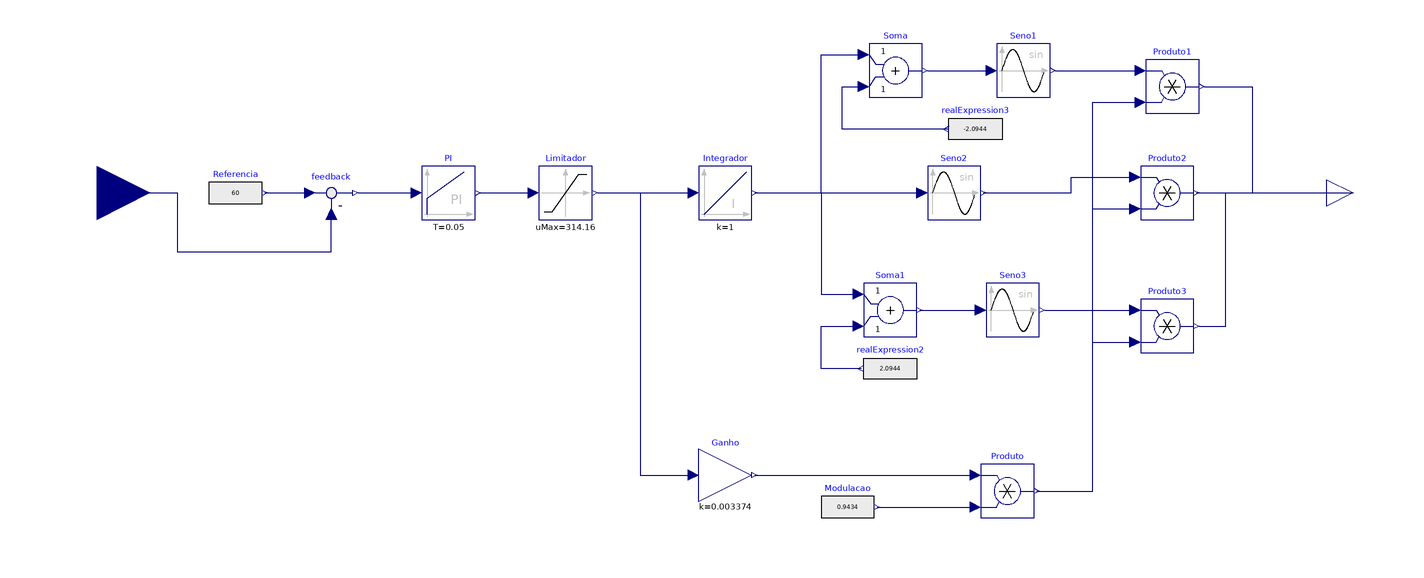

This picture is the connection diagram that the Modelica source below describes through its graphical annotations.

model ModeloSeno
  Modelica.Blocks.Math.Sin Seno2 annotation(
    Placement(visible = true, transformation(origin = {58, 20}, extent = {{-10, -10}, {10, 10}}, rotation = 0)));
  Modelica.Blocks.Math.Sin Seno1 annotation(
    Placement(visible = true, transformation(origin = {84, 66}, extent = {{-10, -10}, {10, 10}}, rotation = 0)));
  Modelica.Blocks.Math.Sin Seno3 annotation(
    Placement(visible = true, transformation(origin = {80, -24}, extent = {{-10, -10}, {10, 10}}, rotation = 0)));
  Modelica.Blocks.Sources.RealExpression realExpression2(y = 2.0944) annotation(
    Placement(visible = true, transformation(origin = {34, -46}, extent = {{10, -10}, {-10, 10}}, rotation = 0)));
  Modelica.Blocks.Sources.RealExpression realExpression3(y = -2.0944) annotation(
    Placement(visible = true, transformation(origin = {66, 44}, extent = {{10, -10}, {-10, 10}}, rotation = 0)));
  Modelica.Blocks.Continuous.Integrator Integrador(k = 1, use_reset = false)  annotation(
    Placement(visible = true, transformation(origin = {-28, 20}, extent = {{-10, -10}, {10, 10}}, rotation = 0)));
  Modelica.Blocks.Continuous.PI PI(T = 0.05, k = 0.5, x_start = 0, y_start = 0)  annotation(
    Placement(visible = true, transformation(origin = {-132, 20}, extent = {{-10, -10}, {10, 10}}, rotation = 0)));
  Modelica.Blocks.Math.Add Soma annotation(
    Placement(visible = true, transformation(origin = {36, 66}, extent = {{-10, -10}, {10, 10}}, rotation = 0)));
  Modelica.Blocks.Math.Add Soma1 annotation(
    Placement(visible = true, transformation(origin = {34, -24}, extent = {{-10, -10}, {10, 10}}, rotation = 0)));
  Modelica.Blocks.Math.Feedback feedback annotation(
    Placement(visible = true, transformation(origin = {-176, 20}, extent = {{-10, -10}, {10, 10}}, rotation = 0)));
  Modelica.Blocks.Sources.RealExpression Referencia(y = 60)  annotation(
    Placement(visible = true, transformation(origin = {-212, 20}, extent = {{-10, -10}, {10, 10}}, rotation = 0)));
  Modelica.Blocks.Math.Gain Ganho(k = 3.374e-3)  annotation(
    Placement(visible = true, transformation(origin = {-28, -86}, extent = {{-10, -10}, {10, 10}}, rotation = 0)));
  Modelica.Blocks.Math.Product Produto3 annotation(
    Placement(visible = true, transformation(origin = {138, -30}, extent = {{-10, -10}, {10, 10}}, rotation = 0)));
  Modelica.Blocks.Math.Product Produto2 annotation(
    Placement(visible = true, transformation(origin = {138, 20}, extent = {{-10, -10}, {10, 10}}, rotation = 0)));
  Modelica.Blocks.Math.Product Produto annotation(
    Placement(visible = true, transformation(origin = {78, -92}, extent = {{-10, -10}, {10, 10}}, rotation = 0)));
  Modelica.Blocks.Math.Product Produto1 annotation(
    Placement(visible = true, transformation(origin = {140, 60}, extent = {{-10, -10}, {10, 10}}, rotation = 0)));
  Modelica.Blocks.Sources.RealExpression Modulacao(y = 0.9434)  annotation(
    Placement(visible = true, transformation(origin = {18, -98}, extent = {{-10, -10}, {10, 10}}, rotation = 0)));
  Modelica.Blocks.Interfaces.RealOutput Saida[3] annotation(
    Placement(visible = true, transformation(origin = {208, 20}, extent = {{-10, -10}, {10, 10}}, rotation = 0), iconTransformation(origin = {210, 0}, extent = {{-10, -10}, {10, 10}}, rotation = 0)));
  Modelica.Blocks.Interfaces.RealInput Entrada annotation(
    Placement(visible = true, transformation(origin = {-264, 20}, extent = {{-20, -20}, {20, 20}}, rotation = 0), iconTransformation(origin = {-260, 0}, extent = {{-20, -20}, {20, 20}}, rotation = 0)));
  Modelica.Blocks.Nonlinear.Limiter Limitador(uMax = 314.16)  annotation(
    Placement(visible = true, transformation(origin = {-88, 20}, extent = {{-10, -10}, {10, 10}}, rotation = 0)));
equation
  connect(Integrador.y, Seno2.u) annotation(
    Line(points = {{-17, 20}, {46, 20}}, color = {0, 0, 127}));
  connect(Soma.y, Seno1.u) annotation(
    Line(points = {{48, 66}, {72, 66}}, color = {0, 0, 127}));
  connect(Integrador.y, Soma.u1) annotation(
    Line(points = {{-17, 20}, {8, 20}, {8, 72}, {24, 72}}, color = {0, 0, 127}));
  connect(realExpression3.y, Soma.u2) annotation(
    Line(points = {{56, 44}, {16, 44}, {16, 60}, {24, 60}}, color = {0, 0, 127}));
  connect(Soma1.y, Seno3.u) annotation(
    Line(points = {{45, -24}, {68, -24}}, color = {0, 0, 127}));
  connect(realExpression2.y, Soma1.u2) annotation(
    Line(points = {{23, -46}, {8, -46}, {8, -30}, {22, -30}}, color = {0, 0, 127}));
  connect(Integrador.y, Soma1.u1) annotation(
    Line(points = {{-17, 20}, {8, 20}, {8, -18}, {22, -18}}, color = {0, 0, 127}));
  connect(Referencia.y, feedback.u1) annotation(
    Line(points = {{-201, 20}, {-184, 20}}, color = {0, 0, 127}));
  connect(feedback.y, PI.u) annotation(
    Line(points = {{-166, 20}, {-144, 20}}, color = {0, 0, 127}));
  connect(Modulacao.y, Produto.u2) annotation(
    Line(points = {{29, -98}, {66, -98}}, color = {0, 0, 127}));
  connect(Ganho.y, Produto.u1) annotation(
    Line(points = {{-17, -86}, {66, -86}}, color = {0, 0, 127}));
  connect(Produto.y, Produto3.u2) annotation(
    Line(points = {{89, -92}, {110, -92}, {110, -36}, {126, -36}}, color = {0, 0, 127}));
  connect(Produto.y, Produto2.u2) annotation(
    Line(points = {{89, -92}, {110, -92}, {110, 14}, {126, 14}}, color = {0, 0, 127}));
  connect(Produto.y, Produto1.u2) annotation(
    Line(points = {{89, -92}, {110, -92}, {110, 54}, {128, 54}}, color = {0, 0, 127}));
  connect(Seno1.y, Produto1.u1) annotation(
    Line(points = {{96, 66}, {128, 66}}, color = {0, 0, 127}));
  connect(Seno2.y, Produto2.u1) annotation(
    Line(points = {{69, 20}, {102, 20}, {102, 26}, {126, 26}}, color = {0, 0, 127}));
  connect(Seno3.y, Produto3.u1) annotation(
    Line(points = {{92, -24}, {126, -24}}, color = {0, 0, 127}));
  connect(Entrada, feedback.u2) annotation(
    Line(points = {{-264, 20}, {-234, 20}, {-234, -2}, {-176, -2}, {-176, 12}}, color = {0, 0, 127}));
  connect(Produto2.y, Saida) annotation(
    Line(points = {{149, 20}, {208, 20}}, color = {0, 0, 127}));
  connect(Produto1.y, Saida) annotation(
    Line(points = {{152, 60}, {170, 60}, {170, 20}, {208, 20}}, color = {0, 0, 127}));
  connect(Produto3.y, Saida) annotation(
    Line(points = {{150, -30}, {160, -30}, {160, 20}, {208, 20}}, color = {0, 0, 127}));
  connect(PI.y, Limitador.u) annotation(
    Line(points = {{-120, 20}, {-100, 20}}, color = {0, 0, 127}));
  connect(Limitador.y, Integrador.u) annotation(
    Line(points = {{-76, 20}, {-40, 20}}, color = {0, 0, 127}));
  connect(Limitador.y, Ganho.u) annotation(
    Line(points = {{-76, 20}, {-60, 20}, {-60, -86}, {-40, -86}}, color = {0, 0, 127}));
  annotation(
    Diagram(coordinateSystem(extent = {{-280, -130}, {220, 100}})),
    Icon(coordinateSystem(extent = {{-280, -130}, {220, 100}}), graphics = {Rectangle(origin = {-20.44, 0.71}, fillColor = {125, 199, 200}, fillPattern = FillPattern.Solid, extent = {{-219.1, -98.61}, {219.1, 98.61}}), Text(origin = {-28, 5}, extent = {{-96, -25}, {96, 25}}, textString = "60")}),
    version = "",
    uses(Modelica(version = "4.0.0")));
end ModeloSeno;